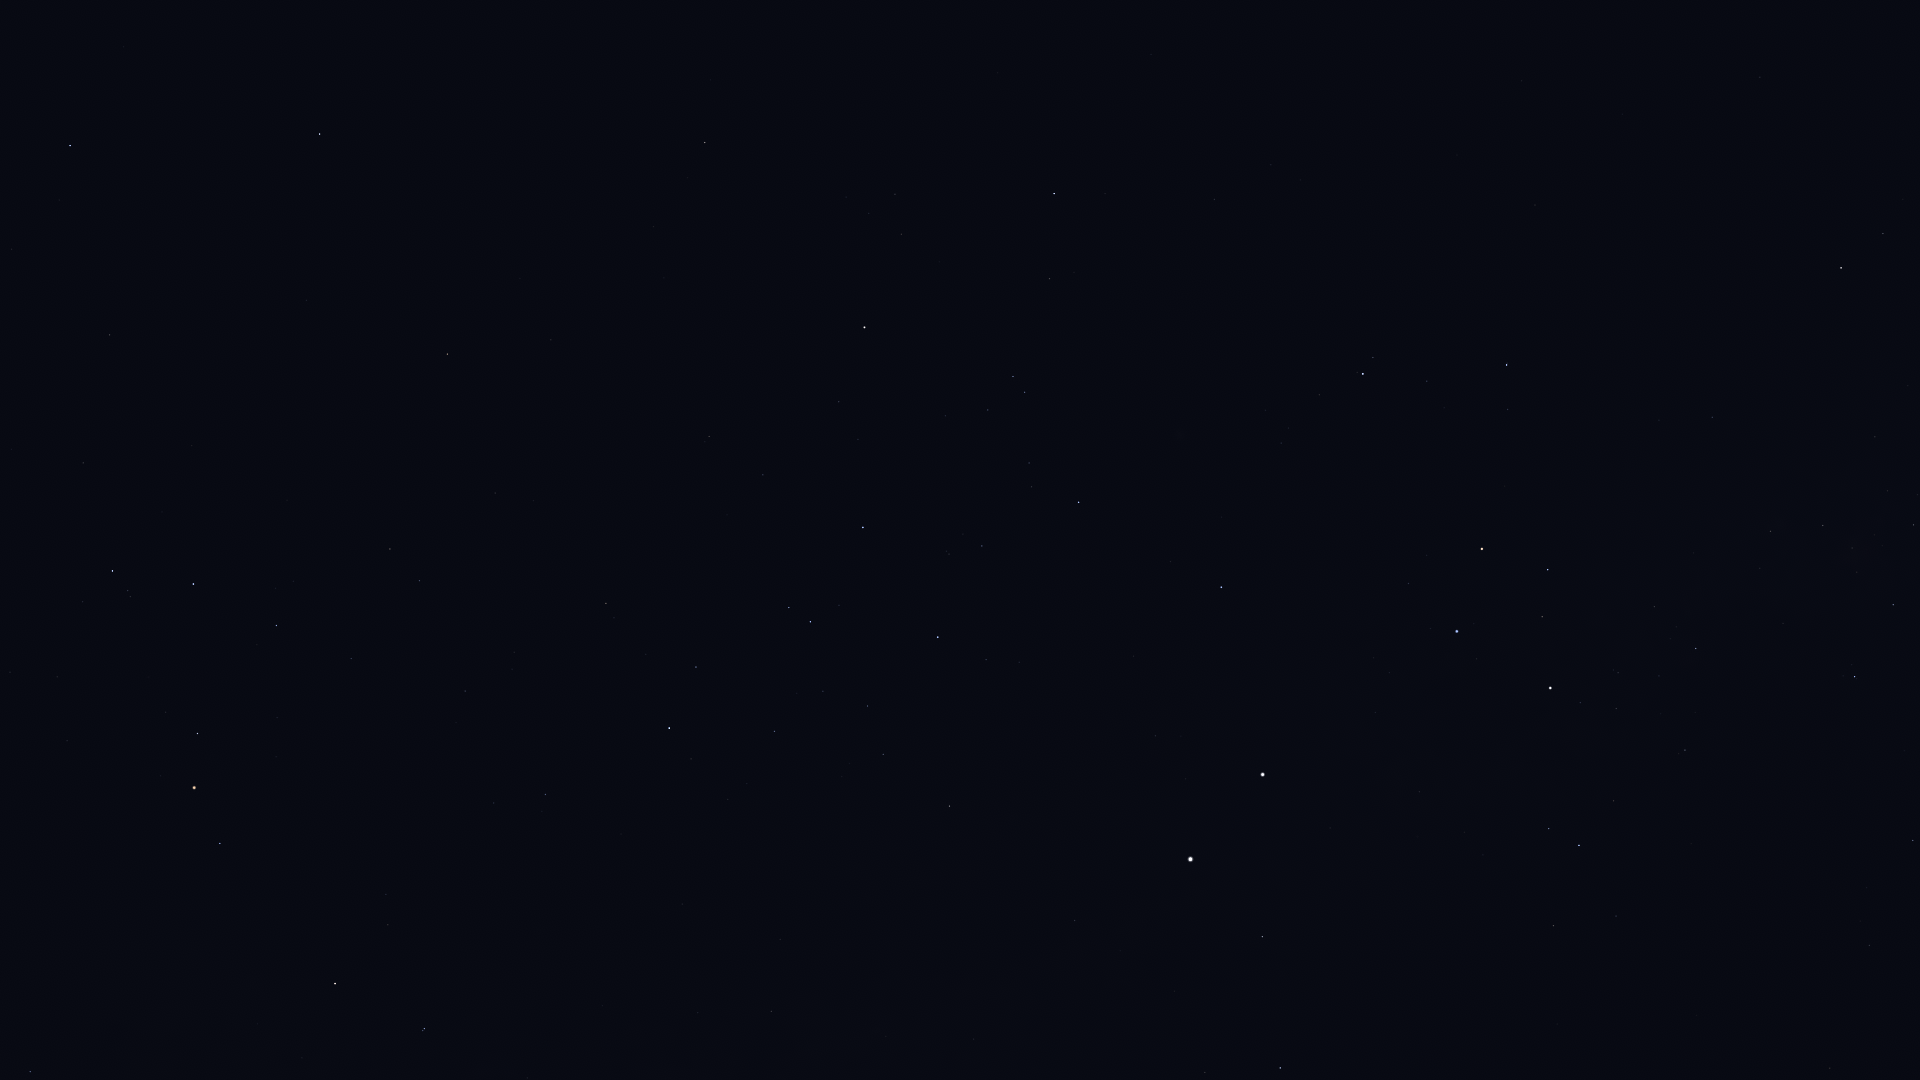

The table this chart was drawn from, first rows:
Star_ID, Name, X, Y
50099, HIP 50099, 1913, 840
51232, HIP 51232, 1914, 525
51839, HIP 51839, 1830, 1068
51986, HIP 51986, 1883, 234
52419, HIP 52419, 1855, 677
52468, HIP 52468, 1857, 572
52727, HIP 52727, 1841, 268
53253, HIP 53253, 1823, 525
54463, HIP 54463, 1771, 531
56480, HIP 56480, 1659, 420
56561, HIP 56561, 1696, 648
57291, Uklun, 1646, 542
57363, HIP 57363, 1685, 750
59196, HIP 59196, 1507, 365
59747, Imai, 1548, 570
60260, Ginan, 1542, 617
60644, Tupã, 1561, 710
60718, Acrux, 1550, 688
60823, HIP 60823, 1427, 381
61084, Gacrux, 1482, 549
61199, HIP 61199, 1616, 916
61585, HIP 61585, 1579, 845
62322, HIP 62322, 1549, 829
62434, Mimosa, 1457, 631
65109, HIP 65109, 1054, 194
65936, HIP 65936, 1050, 279
66047, Dofida, 1157, 443
66657, HIP 66657, 1221, 587
67464, HIP 67464, 1013, 376
67472, HIP 67472, 1025, 392
68282, HIP 68282, 1029, 463
68702, Hadar, 1263, 774
68895, HIP 68895, 705, 142
68933, Menkent, 865, 327
69415, HIP 69415, 688, 178
70306, HIP 70306, 654, 226
70576, HIP 70576, 949, 554
71352, HIP 71352, 863, 527
71536, HIP 71536, 986, 660
71681, Toliman, 1191, 859
71683, Rigil Kentaurus, 1191, 859
71860, HIP 71860, 938, 637
71908, HIP 71908, 1262, 937
72571, HIP 72571, 551, 340
72622, Zubenelgenubi, 320, 134
73714, Brachium, 447, 354
74395, HIP 74395, 950, 806
74785, Zubeneschamali, 70, 145
74824, HIP 74824, 1075, 920
74946, HIP 74946, 1280, 1068
75141, HIP 75141, 696, 667
75177, HIP 75177, 606, 603
75323, HIP 75323, 1075, 944
76297, HIP 76297, 669, 728
76333, Zubenelhakrabi, 110, 335
76552, HIP 76552, 691, 759
77634, HIP 77634, 465, 691
77853, HIP 77853, 83, 463
78104, Iklil, 351, 658
78265, Fang, 276, 625
... 18 more rows
